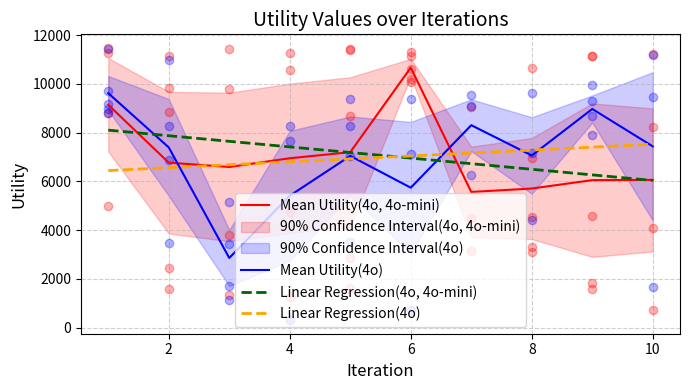

Write Python code to recreate this figure.
import pandas as pd
import matplotlib.pyplot as plt
import numpy as np

x = [1,2,3,4,5,6,7,8,9,10]
x_np = np.array(x)

# [redacted]
gpt0 = [11270.31, 9833.447, 1356.603, 4724.519, 8681.835, 10620.87, 3154.278, 3318.797, 1570.107, 726.1754]
gpt0_np = np.array(gpt0)
mask = ~np.isnan(gpt0_np)
gpt1 = [float('nan'), 8829.539, 3798.369, 11261.56, 11370.09, 11292.73, float('nan'), 3099.919, 1848.063, 4072.018]
gpt1_np = np.array(gpt1)
mask = ~np.isnan(gpt1_np)
gpt2 = [8817.801, 1583.5, float('nan'), 1237.166, 1636.557, 10213.17, 9055.404, 4523.515, 4563.984, 8221.0]
gpt2_np = np.array(gpt2)
mask = ~np.isnan(gpt2_np)
gpt3 = [5000.02, 11132.56, 9791.152, float('nan'), 2857.058, 11145.56, 4485.816, 10632.83, 11128.56, 11216.09]
gpt3_np = np.array(gpt3)
mask = ~np.isnan(gpt3_np)
gpt4 = [11473.8, 2459.899, 11412.55, 10568.25, 11440.02, 10062.31, float('nan'), 6954.716, 11138.29, float('nan')]
gpt4_np = np.array(gpt4)
mask = ~np.isnan(gpt4_np)

# [redacted]

# [redacted]
pgpt0 = [9691.462, 6870.079, 5133.205, float('nan'), float('nan'), float('nan'), float('nan'), float('nan'), float('nan'), float('nan')]
pgpt0_np = np.array(pgpt0)
mask = ~np.isnan(pgpt0_np)
pgpt1 = [8965.698, float('nan'), 1144.35, 8271.0, 8264.0, 9365.0, 9105.0, 9627.0, 9301.345, float('nan')]
pgpt1_np = np.array(pgpt1)
mask = ~np.isnan(pgpt1_np)
pgpt2 = [11443.02, 10964.01, 1708.343, float('nan'), 3516.403, 7142.622, float('nan'), 4404.705, 9963.673, 11169.32]
pgpt2_np = np.array(pgpt2)
mask = ~np.isnan(pgpt2_np)
pgpt3 = [8818.998, 8259.0, 3440.669, 306.7621, 9365.732, 711.7011, 9529.52, float('nan'), 7915.299, 9470.283]
pgpt3_np = np.array(pgpt3)
mask = ~np.isnan(gpt3_np)
pgpt4 = [9170.534, 3474.16, float('nan'), 7652.312, 7028.946, float('nan'), 6276.582, 7152.644, 8697.637, 1669.82]
pgpt4_np = np.array(pgpt4)
mask = ~np.isnan(pgpt4_np)

# [redacted]
fig = plt.figure(figsize=(7,4))
ax = fig.add_subplot(111)

ax.plot(x, gpt0, color = 'r', alpha=0.3, marker="o", linestyle='None')
ax.plot(x, gpt1, color = 'r', alpha=0.3, marker="o", linestyle='None')
ax.plot(x, gpt2, color = 'r', alpha=0.3, marker="o", linestyle='None')
ax.plot(x, gpt3, color = 'r', alpha=0.3, marker="o", linestyle='None')
ax.plot(x, gpt4, color = 'r', alpha=0.3, marker="o", linestyle='None')

ax.plot(x, pgpt0, color = 'b', alpha=0.3, marker="o", linestyle='None')
ax.plot(x, pgpt1, color = 'b', alpha=0.3, marker="o", linestyle='None')
ax.plot(x, pgpt2, color = 'b', alpha=0.3, marker="o", linestyle='None')
ax.plot(x, pgpt3, color = 'b', alpha=0.3, marker="o", linestyle='None')
ax.plot(x, pgpt4, color = 'b', alpha=0.3, marker="o", linestyle='None')



data = np.array([gpt0,gpt1,gpt2,gpt3,gpt4])
means = np.nanmean(data, axis=0)
stds = np.nanstd(data, axis=0)

#pdata = np.array([pgpt0,pgpt1,pgpt2,pgpt3])
pdata = np.array([pgpt0,pgpt1,pgpt2,pgpt3,pgpt4])
pmeans = np.nanmean(pdata, axis=0)
pstds = np.nanstd(pdata, axis=0)

# 90パーセント信頼区間の計算
confidence_interval = 1.645 * (stds / np.sqrt(data.shape[0]))
pconfidence_interval = 1.645 * (pstds / np.sqrt(pdata.shape[0]))

# 平均値と信頼区間のプロット
ax.plot(x_np, means, color='red', label='Mean Utility(4o, 4o-mini)')
ax.fill_between(x, means - confidence_interval, means + confidence_interval, color='red', alpha=0.2, label='90% Confidence Interval(4o, 4o-mini)')
ax.fill_between(x, pmeans - pconfidence_interval, pmeans + pconfidence_interval, color='b', alpha=0.2, label='90% Confidence Interval(4o)')

# 平均値と信頼区間のプロット
ax.plot(x_np, pmeans, color='b', label='Mean Utility(4o)')

# 一次の線形回帰を計算
slope, intercept = np.polyfit(x_np, means, 1)
regression_line = slope * x_np + intercept
print("Slope of the regression line:", slope)
slope, intercept = np.polyfit(x_np, pmeans, 1)
pregression_line = slope * x_np + intercept



# 回帰線のプロット
ax.plot(x, regression_line, color='darkgreen', linestyle='--', linewidth=2, label='Linear Regression(4o, 4o-mini)')
ax.plot(x, pregression_line, color='orange', linestyle='--', linewidth=2, label='Linear Regression(4o)')

# タイトルとラベルの設定
ax.set_title("Utility Values over Iterations", fontsize=14)
ax.set_xlabel("Iteration", fontsize=12)
ax.set_ylabel("Utility", fontsize=12)

# グリッドの追加
ax.grid(True, linestyle='--', alpha=0.6)

# 凡例の表示
ax.legend(fontsize=10)

# グラフの表示
plt.tight_layout()
plt.show()

# 回帰直線の傾きを表示
print("Slope of the regression line:", slope)